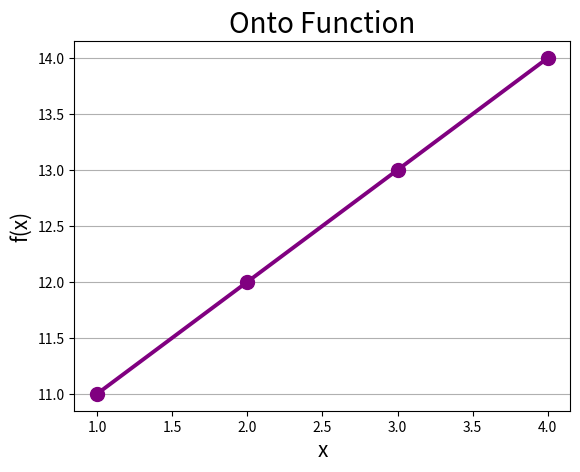

Python code for this plot:
import numpy as np
import matplotlib.pyplot as plt
def is_onto(func, dom, codom):
    check = 0
    set = []
    for x in dom:
        value = func(x)
        if value in codom:
            if value not in set: 
                set.append(value)
                check += 1  
            print(f"f({x}) = {value}")
        else:    
            print(f"f({x}) = {value} (But it is not in the codomain)")
    if len(set) == len(codom):
          return True
    else:
        return False    

def SurjectivePlot(func, dom, codom):
    x = np.array(dom)
    y = np.array([func(val) for val in dom])
    plt.plot(x, y, marker='o', color='purple', ms='10', linewidth = 2.8)  
    font1 = {'fontsize': 15}
    font2 = {'fontsize': 20}
    plt.xlabel('x', fontdict = font1)
    plt.ylabel('f(x)' , fontdict = font1)
    plt.title('Onto Function', fontdict = font2)
    plt.grid(axis = 'y')
    plt.savefig('Surjective.png')

def f(x):
    return x + 10
codoMain = [11, 12, 13, 14]
doMain = [1, 2, 3, 4]
result = is_onto(f, doMain, codoMain)
print(f"Is the function is Surjective: {result}")
SurjectivePlot(f, doMain, codoMain)